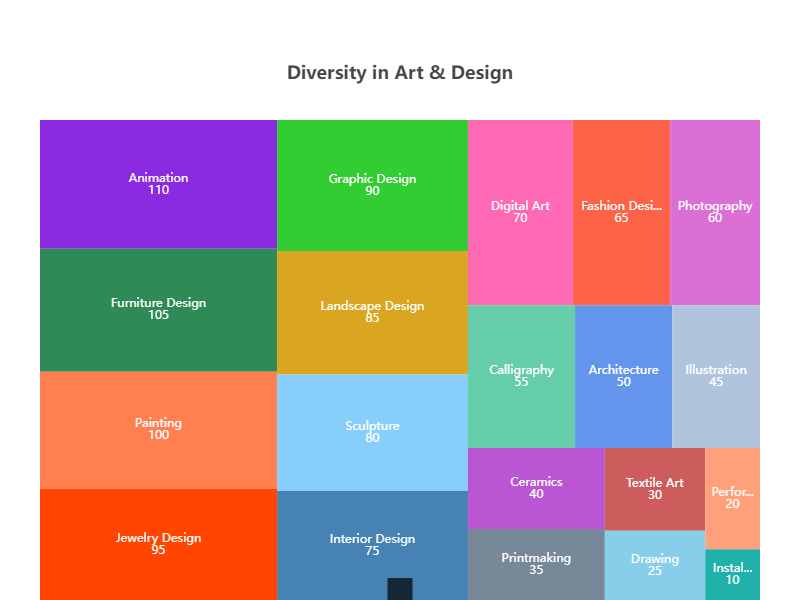

The file beside this chart, header and first rows:
Category, Name, Value
Art & Design, Painting, 100
Art & Design, Sculpture, 80
Art & Design, Photography, 60
Art & Design, Graphic Design, 90
Art & Design, Architecture, 50
Art & Design, Digital Art, 70
Art & Design, Ceramics, 40
Art & Design, Textile Art, 30
Art & Design, Performance Art, 20
Art & Design, Installations, 10
Art & Design, Drawing, 25
Art & Design, Printmaking, 35
Art & Design, Illustration, 45
Art & Design, Calligraphy, 55
Art & Design, Fashion Design, 65
Art & Design, Interior Design, 75
Art & Design, Landscape Design, 85
Art & Design, Jewelry Design, 95
Art & Design, Furniture Design, 105
Art & Design, Animation, 110
